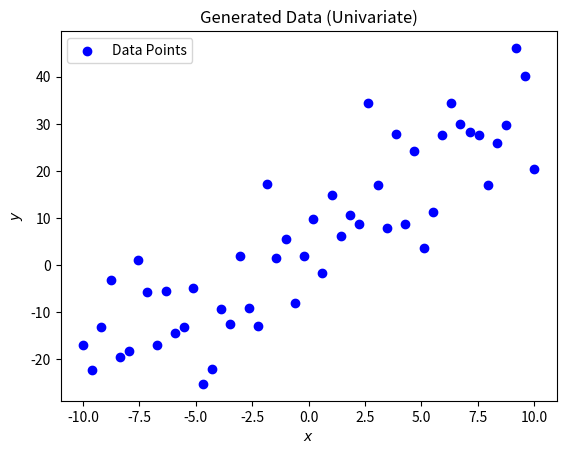

This chart was generated by the following Python code:
import numpy as np
import matplotlib.pyplot as plt

def generate_data(n_samples=50, noise=5.0):
    np.random.seed(42)
    X = np.linspace(-10, 10, n_samples)
    # Ground truth line: y = 3x + 8
    true_slope = 3
    true_intercept = 8
    noise = np.random.randn(n_samples) * noise
    y = true_slope * X + true_intercept + noise
    return X, y

# plot
X, y = generate_data(n_samples=50, noise=10.0)
plt.scatter(X, y, color='blue', label='Data Points')
plt.title("Generated Data (Univariate)")
plt.xlabel("$x$")
plt.ylabel("$y$")
plt.legend()
plt.show()
